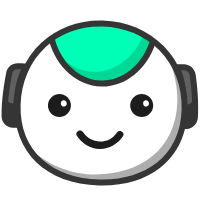
t = 0.00 s
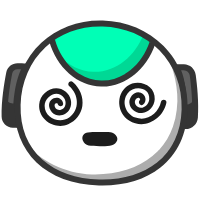
t = 0.50 s
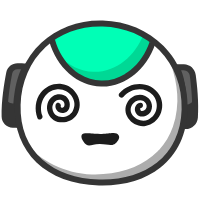
t = 0.97 s
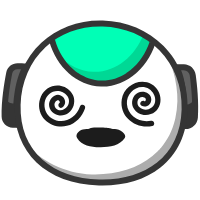
t = 1.47 s
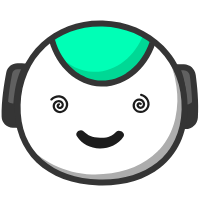
t = 1.94 s
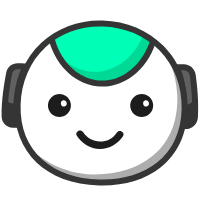
t = 2.43 s

The animated SVG that drew these frames (rendered in a browser with its animation timeline set to each time). Animation: 22 SMIL elements (animate=8,animateTransform=14); one cycle of 2.43 s, repeats indefinitely.

<svg xmlns="http://www.w3.org/2000/svg" xmlns:xlink="http://www.w3.org/1999/xlink" preserveAspectRatio="xMidYMid meet" width="200" height="200" viewBox="0 0 200 200" style="width:100%;height:100%"><defs><animateTransform repeatCount="indefinite" dur="2.4333333s" begin="0s" xlink:href="#_R_G_L_6_G" fill="freeze" attributeName="transform" from="1 1" to="0.3 0.3" type="scale" additive="sum" keyTimes="0;0.0273973;0.0684932;0.109589;1" values="1 1;1 1;1.2 1.2;0.3 0.3;0.3 0.3" keySplines="0.167 0.167 0.833 0.833;0.167 0.167 0.833 0.833;0.167 0.167 0.833 0.833;0 0 0 0" calcMode="spline"/><animateTransform repeatCount="indefinite" dur="2.4333333s" begin="0s" xlink:href="#_R_G_L_6_G" fill="freeze" attributeName="transform" from="-13.809 -11.946" to="-13.809 -11.946" type="translate" additive="sum" keyTimes="0;0.9452055;1" values="-13.809 -11.946;-13.809 -11.946;-13.809 -11.946" keySplines="0 0 1 1;0 0 0 0" calcMode="spline"/><animate repeatCount="indefinite" dur="2.4333333s" begin="0s" xlink:href="#_R_G_L_6_G_N_5_T_0_M" fill="freeze" attributeName="opacity" from="1" to="0" keyTimes="0;0.1808219;0.1808219;1" values="1;1;0;0" keySplines="0 0 0 0;0 0 0 0;0 0 0 0" calcMode="spline"/><animateTransform repeatCount="indefinite" dur="2.4333333s" begin="0s" xlink:href="#_R_G_L_5_G" fill="freeze" attributeName="transform" from="1 1" to="0.3 0.3" type="scale" additive="sum" keyTimes="0;0.0273973;0.0684932;0.109589;1" values="1 1;1 1;1.2 1.2;0.3 0.3;0.3 0.3" keySplines="0.167 0.167 0.833 0.833;0.167 0.167 0.833 0.833;0.167 0.167 0.833 0.833;0 0 0 0" calcMode="spline"/><animateTransform repeatCount="indefinite" dur="2.4333333s" begin="0s" xlink:href="#_R_G_L_5_G" fill="freeze" attributeName="transform" from="-13.809 -11.946" to="-13.809 -11.946" type="translate" additive="sum" keyTimes="0;0.9452055;1" values="-13.809 -11.946;-13.809 -11.946;-13.809 -11.946" keySplines="0 0 1 1;0 0 0 0" calcMode="spline"/><animate repeatCount="indefinite" dur="2.4333333s" begin="0s" xlink:href="#_R_G_L_5_G_N_5_T_0_M" fill="freeze" attributeName="opacity" from="1" to="0" keyTimes="0;0.1808219;0.1808219;1" values="1;1;0;0" keySplines="0 0 0 0;0 0 0 0;0 0 0 0" calcMode="spline"/><animateTransform repeatCount="indefinite" dur="2.4333333s" begin="0s" xlink:href="#_R_G_L_4_G" fill="freeze" attributeName="transform" from="0.49 0.49" to="1 1" type="scale" additive="sum" keyTimes="0;0.8;0.8493097;1" values="0.49 0.49;0.49 0.49;1 1;1 1" keySplines="0.167 0.167 0.833 0.833;0.167 0.167 0.833 0.833;0 0 0 0" calcMode="spline"/><animateTransform repeatCount="indefinite" dur="2.4333333s" begin="0s" xlink:href="#_R_G_L_4_G" fill="freeze" attributeName="transform" from="-13.809 -11.946" to="-13.809 -11.946" type="translate" additive="sum" keyTimes="0;0.9452055;1" values="-13.809 -11.946;-13.809 -11.946;-13.809 -11.946" keySplines="0 0 1 1;0 0 0 0" calcMode="spline"/><animate repeatCount="indefinite" dur="2.4333333s" begin="0s" xlink:href="#_R_G_L_4_G_N_5_T_0_M" fill="freeze" attributeName="opacity" from="0" to="1" keyTimes="0;0.8;0.8000014;1" values="0;0;1;1" keySplines="0 0 0 0;0 0 0 0;0 0 0 0" calcMode="spline"/><animateTransform repeatCount="indefinite" dur="2.4333333s" begin="0s" xlink:href="#_R_G_L_3_G" fill="freeze" attributeName="transform" from="0.49 0.49" to="1 1" type="scale" additive="sum" keyTimes="0;0.8;0.8493097;1" values="0.49 0.49;0.49 0.49;1 1;1 1" keySplines="0.167 0.167 0.833 0.833;0.167 0.167 0.833 0.833;0 0 0 0" calcMode="spline"/><animateTransform repeatCount="indefinite" dur="2.4333333s" begin="0s" xlink:href="#_R_G_L_3_G" fill="freeze" attributeName="transform" from="-13.809 -11.946" to="-13.809 -11.946" type="translate" additive="sum" keyTimes="0;0.9452055;1" values="-13.809 -11.946;-13.809 -11.946;-13.809 -11.946" keySplines="0 0 1 1;0 0 0 0" calcMode="spline"/><animate repeatCount="indefinite" dur="2.4333333s" begin="0s" xlink:href="#_R_G_L_3_G_N_5_T_0_M" fill="freeze" attributeName="opacity" from="0" to="1" keyTimes="0;0.8;0.8000014;1" values="0;0;1;1" keySplines="0 0 0 0;0 0 0 0;0 0 0 0" calcMode="spline"/><animate repeatCount="indefinite" dur="2.4333333s" begin="0s" xlink:href="#_R_G_L_2_G_D_0_P_0" fill="freeze" attributeName="d" attributeType="XML" from="M42.64 4.74 C38.57,10.81 32.08,13.74 25.64,13.61 C19.19,13.49 12.79,10.31 8.92,4.15 C6.47,0.25 0.25,3.85 2.72,7.78 C7.66,15.63 16.23,20.9 25.62,21.01 C35.03,21.13 43.66,16.09 48.84,8.37 C51.42,4.52 45.2,0.92 42.64,4.74z " to="M42.64 4.74 C38.57,10.81 32.08,13.74 25.64,13.61 C19.19,13.49 12.79,10.31 8.92,4.15 C6.47,0.25 0.25,3.85 2.72,7.78 C7.66,15.63 16.23,20.9 25.62,21.01 C35.03,21.13 43.66,16.09 48.84,8.37 C51.42,4.52 45.2,0.92 42.64,4.74z " keyTimes="0;0.0109589;0.0846712;0.1706849;0.2546301;0.3242603;0.3938767;0.4634932;0.5331233;0.6027397;0.6723699;0.7419863;0.8356138;1" values="M42.64 4.74 C38.57,10.81 32.08,13.74 25.64,13.61 C19.19,13.49 12.79,10.31 8.92,4.15 C6.47,0.25 0.25,3.85 2.72,7.78 C7.66,15.63 16.23,20.9 25.62,21.01 C35.03,21.13 43.66,16.09 48.84,8.37 C51.42,4.52 45.2,0.92 42.64,4.74z ;M42.64 4.74 C38.57,10.81 32.08,13.74 25.64,13.61 C19.19,13.49 12.79,10.31 8.92,4.15 C6.47,0.25 0.25,3.85 2.72,7.78 C7.66,15.63 16.23,20.9 25.62,21.01 C35.03,21.13 43.66,16.09 48.84,8.37 C51.42,4.52 45.2,0.92 42.64,4.74z ;M42.64 4.37 C37.13,4.4 31.83,4.48 25.39,4.36 C18.94,4.24 16.5,4.15 8.92,4.15 C4.31,4.16 0.25,3.85 2.72,7.78 C7.66,15.63 16.23,20.9 25.62,21.01 C35.03,21.13 43.66,16.09 48.84,8.37 C51.42,4.52 47.24,4.34 42.64,4.37z ;M34.31 3.34 C32.63,2.73 29.37,2.2 26.47,2.08 C23.57,1.95 18.8,2.56 15.56,3.66 C12.32,4.77 7.39,6.71 7.9,11.52 C8.42,16.33 16.29,19.78 25.67,19.9 C35.09,20.01 42.88,16.26 42.91,11.92 C42.95,7.58 35.98,3.94 34.31,3.34z ;M39.38 5.5 C33.87,5.53 32.46,6.74 26.01,6.61 C19.57,6.49 18.75,5.65 11.18,5.66 C6.56,5.66 7.14,9.36 9.61,13.29 C14.54,21.14 16.35,15.64 25.74,15.76 C35.16,15.87 38.15,20.22 43.33,12.5 C45.91,8.65 43.98,5.47 39.38,5.5z ;M40.71 1.07 C35.2,1.1 40.24,0.2 26.76,-0.4 C13.27,-1 18.05,1.17 10.47,1.17 C5.86,1.17 0.48,6.09 2.95,10.02 C7.89,17.87 16.32,19.16 25.7,19.27 C35.12,19.39 45.5,17.8 50.68,10.09 C53.26,6.24 45.32,1.04 40.71,1.07z ;M39.38 5.5 C33.87,5.53 32.46,6.74 26.01,6.61 C19.57,6.49 18.75,5.65 11.18,5.66 C6.56,5.66 7.14,9.36 9.61,13.29 C14.54,21.14 16.35,15.64 25.74,15.76 C35.16,15.87 38.15,20.22 43.33,12.5 C45.91,8.65 43.98,5.47 39.38,5.5z ;M40.71 1.07 C35.2,1.1 40.24,0.2 26.76,-0.4 C13.27,-1 18.05,1.17 10.47,1.17 C5.86,1.17 0.48,6.09 2.95,10.02 C7.89,17.87 16.32,19.16 25.7,19.27 C35.12,19.39 45.5,17.8 50.68,10.09 C53.26,6.24 45.32,1.04 40.71,1.07z ;M39.38 5.5 C33.87,5.53 32.46,6.74 26.01,6.61 C19.57,6.49 18.75,5.65 11.18,5.66 C6.56,5.66 7.14,9.36 9.61,13.29 C14.54,21.14 16.35,15.64 25.74,15.76 C35.16,15.87 38.15,20.22 43.33,12.5 C45.91,8.65 43.98,5.47 39.38,5.5z ;M40.71 1.07 C35.2,1.1 40.24,0.2 26.76,-0.4 C13.27,-1 18.05,1.17 10.47,1.17 C5.86,1.17 0.48,6.09 2.95,10.02 C7.89,17.87 16.32,19.16 25.7,19.27 C35.12,19.39 45.5,17.8 50.68,10.09 C53.26,6.24 45.32,1.04 40.71,1.07z ;M39.38 5.5 C33.87,5.53 32.46,6.74 26.01,6.61 C19.57,6.49 18.75,5.65 11.18,5.66 C6.56,5.66 7.14,9.36 9.61,13.29 C14.54,21.14 16.35,15.64 25.74,15.76 C35.16,15.87 38.15,20.22 43.33,12.5 C45.91,8.65 43.98,5.47 39.38,5.5z ;M40.71 1.07 C35.2,1.1 40.24,0.2 26.76,-0.4 C13.27,-1 18.05,1.17 10.47,1.17 C5.86,1.17 0.48,6.09 2.95,10.02 C7.89,17.87 16.32,19.16 25.7,19.27 C35.12,19.39 45.5,17.8 50.68,10.09 C53.26,6.24 45.32,1.04 40.71,1.07z ;M42.64 4.74 C38.57,10.81 32.08,13.74 25.64,13.61 C19.19,13.49 12.79,10.31 8.92,4.15 C6.47,0.25 0.25,3.85 2.72,7.78 C7.66,15.63 16.23,20.9 25.62,21.01 C35.03,21.13 43.66,16.09 48.84,8.37 C51.42,4.52 45.2,0.92 42.64,4.74z ;M42.64 4.74 C38.57,10.81 32.08,13.74 25.64,13.61 C19.19,13.49 12.79,10.31 8.92,4.15 C6.47,0.25 0.25,3.85 2.72,7.78 C7.66,15.63 16.23,20.9 25.62,21.01 C35.03,21.13 43.66,16.09 48.84,8.37 C51.42,4.52 45.2,0.92 42.64,4.74z " keySplines="0.333 0 0.667 1;0.333 0 0.667 1;0.167 0 0.833 0.777;0.167 0.223 0.833 0.777;0.167 0.223 0.833 0.777;0.167 0.223 0.833 0.777;0.167 0.223 0.833 0.777;0.167 0.223 0.833 0.777;0.167 0.223 0.833 0.777;0.167 0.223 0.833 0.777;0.167 0.223 0.833 0.777;0.167 0.223 0.667 1;0 0 0 0" calcMode="spline"/><animateTransform repeatCount="indefinite" dur="2.4333333s" begin="0s" xlink:href="#_R_G_L_1_G" fill="freeze" attributeName="transform" from="-17" to="708" type="rotate" additive="sum" keyTimes="0;0.1260274;0.8000027;1" values="-17;-17;708;708" keySplines="0.167 0.167 0.833 0.833;0.167 0.167 0.833 0.833;0 0 0 0" calcMode="spline"/><animateTransform repeatCount="indefinite" dur="2.4333333s" begin="0s" xlink:href="#_R_G_L_1_G" fill="freeze" attributeName="transform" from="0.29 0.29" to="0.42 0.42" type="scale" additive="sum" keyTimes="0;0.1260274;0.2246575;0.3726027;0.6027397;0.6991781;0.7835616;1" values="0.29 0.29;0.29 0.29;1.2 1.2;1 1;1 1;1.32 1.32;0.42 0.42;0.42 0.42" keySplines="0.167 0.167 0.833 0.833;0.167 0.167 0.833 0.833;0.167 0.167 0.833 0.833;0.167 0.167 0.833 0.833;0.167 0.167 0.833 0.833;0.167 0.167 0.833 0.833;0 0 0 0" calcMode="spline"/><animateTransform repeatCount="indefinite" dur="2.4333333s" begin="0s" xlink:href="#_R_G_L_1_G" fill="freeze" attributeName="transform" from="-21.573 -25.051" to="-21.573 -25.051" type="translate" additive="sum" keyTimes="0;0.9452055;1" values="-21.573 -25.051;-21.573 -25.051;-21.573 -25.051" keySplines="0 0 1 1;0 0 0 0" calcMode="spline"/><animate repeatCount="indefinite" dur="2.4333333s" begin="0s" xlink:href="#_R_G_L_1_G_M" fill="freeze" attributeName="opacity" from="0" to="0" keyTimes="0;0.1260274;0.1260288;0.8547945;0.8547945;1" values="0;0;1;1;0;0" keySplines="0 0 0 0;0 0 0 0;0 0 0 0;0 0 0 0;0 0 0 0" calcMode="spline"/><animateTransform repeatCount="indefinite" dur="2.4333333s" begin="0s" xlink:href="#_R_G_L_0_G" fill="freeze" attributeName="transform" from="-15" to="708" type="rotate" additive="sum" keyTimes="0;0.1260274;0.8000027;1" values="-15;-15;708;708" keySplines="0.167 0.167 0.833 0.833;0.167 0.167 0.833 0.833;0 0 0 0" calcMode="spline"/><animateTransform repeatCount="indefinite" dur="2.4333333s" begin="0s" xlink:href="#_R_G_L_0_G" fill="freeze" attributeName="transform" from="0.29 0.29" to="0.42 0.42" type="scale" additive="sum" keyTimes="0;0.1260274;0.2246575;0.3726027;0.6027397;0.6991781;0.7835616;1" values="0.29 0.29;0.29 0.29;1.2 1.2;1 1;1 1;1.27 1.27;0.42 0.42;0.42 0.42" keySplines="0.167 0.167 0.833 0.833;0.167 0.167 0.833 0.833;0.167 0.167 0.833 0.833;0.167 0.167 0.833 0.833;0.167 0.167 0.833 0.833;0.167 0.167 0.833 0.833;0 0 0 0" calcMode="spline"/><animateTransform repeatCount="indefinite" dur="2.4333333s" begin="0s" xlink:href="#_R_G_L_0_G" fill="freeze" attributeName="transform" from="-25.282 -25.481" to="-25.282 -25.481" type="translate" additive="sum" keyTimes="0;0.9452055;1" values="-25.282 -25.481;-25.282 -25.481;-25.282 -25.481" keySplines="0 0 1 1;0 0 0 0" calcMode="spline"/><animate repeatCount="indefinite" dur="2.4333333s" begin="0s" xlink:href="#_R_G_L_0_G_M" fill="freeze" attributeName="opacity" from="0" to="0" keyTimes="0;0.1260274;0.1260288;0.8547945;0.8547945;1" values="0;0;1;1;0;0" keySplines="0 0 0 0;0 0 0 0;0 0 0 0;0 0 0 0;0 0 0 0" calcMode="spline"/><animate attributeType="XML" attributeName="opacity" dur="2s" from="0" to="1" xlink:href="#time_group"/></defs><g id="_R_G"><g id="_R_G_L_11_G_N_5_T_0" transform=" translate(95, 100) translate(0, 0)"><g id="_R_G_L_11_G" transform=" translate(5.102, -3.876) translate(-99.135, -33.19)"><path id="_R_G_L_11_G_D_0_P_0" fill="#606060" fill-opacity="1" fill-rule="nonzero" d=" M175.5 4.23 C175.5,4.23 182.88,4.44 182.88,4.44 C187.41,4.56 191.18,7.94 191.8,12.43 C193.13,22.24 195,39.65 193.92,54.52 C193.57,59.47 189.38,63.26 184.42,63.13 C184.42,63.13 181.69,63.05 181.69,63.05 C181.69,63.05 186.74,26.85 175.5,4.23z "/><path id="_R_G_L_11_G_D_1_P_0" fill="#353535" fill-opacity="1" fill-rule="nonzero" d=" M184.69 66.13 C184.57,66.13 184.46,66.13 184.34,66.13 C184.34,66.13 178.26,65.96 178.26,65.96 C178.26,65.96 178.72,62.64 178.72,62.64 C178.77,62.28 183.51,27.08 172.81,5.57 C172.81,5.57 170.59,1.1 170.59,1.1 C170.59,1.1 182.96,1.44 182.96,1.44 C188.99,1.6 193.96,6.06 194.77,12.02 C196.05,21.39 198.02,39.4 196.91,54.74 C196.45,61.19 191.11,66.13 184.69,66.13z  M180.15 7.36 C187.55,26.35 185.95,51.18 185.05,60.12 C188.17,59.94 190.7,57.48 190.93,54.31 C192,39.52 190.07,21.99 188.83,12.85 C188.41,9.81 185.86,7.52 182.8,7.44 C182.8,7.44 180.15,7.36 180.15,7.36z "/><path id="_R_G_L_11_G_D_2_P_0" fill="#606060" fill-opacity="1" fill-rule="nonzero" d=" M24.82 3.61 C24.82,3.61 16.7,3.39 16.7,3.39 C12.6,3.27 9.02,6.14 8.24,10.17 C6.32,19.96 3.26,38.3 3.66,53.81 C3.78,58.14 7.49,61.78 11.82,61.9 C11.82,61.9 15.39,62 15.39,62 C15.39,62 12.34,25.57 24.82,3.61z "/><path id="_R_G_L_11_G_D_3_P_0" fill="#353535" fill-opacity="1" fill-rule="nonzero" d=" M18.65 65.09 C18.65,65.09 11.74,64.9 11.74,64.9 C5.69,64.73 0.82,59.9 0.66,53.89 C0.25,38.03 3.39,19.33 5.29,9.6 C6.37,4.11 11.21,0.25 16.79,0.39 C16.79,0.39 29.9,0.75 29.9,0.75 C29.9,0.75 27.43,5.09 27.43,5.09 C15.57,25.98 18.35,61.4 18.37,61.75 C18.37,61.75 18.65,65.09 18.65,65.09z  M16.47 6.38 C13.89,6.38 11.68,8.2 11.18,10.75 C9.32,20.24 6.26,38.45 6.66,53.73 C6.74,56.55 9.04,58.82 11.9,58.9 C11.9,58.9 12.19,58.91 12.19,58.91 C11.79,49.95 11.56,25.05 20,6.48 C20,6.48 16.62,6.39 16.62,6.39 C16.57,6.39 16.52,6.38 16.47,6.38z "/><path id="_R_G_L_11_G_D_4_P_0" fill="#353535" fill-opacity="1" fill-rule="nonzero" d=" M193.64 54.26 C194.09,48.05 194.03,41.4 193.71,35.05 C192.55,39.02 188.85,41.84 184.56,41.72 C184.56,41.72 182.53,41.67 182.53,41.67 C182.69,53.62 181.41,62.74 181.41,62.74 C181.41,62.74 184.15,62.82 184.15,62.82 C189.09,62.95 193.29,59.19 193.64,54.26z "/><path id="_R_G_L_11_G_D_5_P_0" fill="#353535" fill-opacity="1" fill-rule="nonzero" d=" M15.16 40.59 C15.16,40.59 11.95,40.5 11.95,40.5 C8.36,40.4 5.31,38.05 4.22,34.8 C3.6,40.99 3.23,47.41 3.39,53.41 C3.5,57.87 7.08,61.47 11.54,61.59 C11.54,61.59 15.11,61.69 15.11,61.69 C15.11,61.69 14.35,52.51 15.16,40.59z "/></g></g><g id="_R_G_L_10_G_N_5_T_0" transform=" translate(95, 100) translate(0, 0)"><g id="_R_G_L_10_G" transform=" translate(6.12, 2.505) translate(-85.146, -81.027)"><path id="_R_G_L_10_G_D_0_P_0" fill="#ffffff" fill-opacity="1" fill-rule="nonzero" d=" M168.66 87.49 C167.27,137.47 129.18,161.8 83.06,160.53 C36.94,159.25 0.25,132.85 1.64,82.86 C3.02,32.88 40.64,0.25 86.77,1.53 C132.89,2.81 170.04,37.51 168.66,87.49z "/></g></g><g id="_R_G_L_9_G_N_5_T_0" transform=" translate(95, 100) translate(0, 0)"><g id="_R_G_L_9_G" transform=" translate(9.367, 14.182) translate(-79.539, -68.49)"><path id="_R_G_L_9_G_D_0_P_0" fill="#adadad" fill-opacity="1" fill-rule="nonzero" d=" M137.9 0 C146.36,14.99 153.08,37.07 152.57,55.66 C151.18,105.64 113.09,129.97 66.97,128.69 C40.33,127.96 14.83,114.46 0,97.26 C13.1,122.61 40.91,136.03 73.44,136.93 C119.56,138.21 157.66,113.88 159.04,63.9 C159.71,39.78 151.63,17.13 137.9,0z "/></g></g><g id="_R_G_L_8_G_N_5_T_0" transform=" translate(95, 100) translate(0, 0)"><g id="_R_G_L_8_G" transform=" translate(7.199, -45.762) translate(-53.297, -32.628)"><path id="_R_G_L_8_G_D_0_P_0" fill="#00ffb6" fill-opacity="1" fill-rule="nonzero" d=" M103.5 21.49 C95.21,45.78 75.13,62.68 52.16,62.04 C29.18,61.41 10.07,43.42 3.14,18.71 C3.14,18.71 19.27,0.25 53.84,1.21 C88.42,2.17 103.5,21.49 103.5,21.49z "/><path id="_R_G_L_8_G_D_1_P_0" fill="#00d895" fill-opacity="1" fill-rule="nonzero" d=" M94.82 12.36 C86,35.2 66.57,50.83 44.46,50.22 C31.25,49.85 19.33,43.75 10.26,33.94 C19.61,49.72 34.8,60.16 52.2,60.64 C75.17,61.27 95.25,44.38 103.54,20.09 C103.54,20.09 100.74,16.51 94.82,12.36z "/><path id="_R_G_L_8_G_D_2_P_0" fill="#353535" fill-opacity="1" fill-rule="nonzero" d=" M53.38 65.01 C52.94,65.01 52.51,65 52.08,64.99 C28.53,64.33 7.71,46.04 0.25,19.47 C0.25,19.47 6.03,17.85 6.03,17.85 C12.77,41.88 31.34,58.41 52.24,58.99 C73.14,59.6 92.6,44.09 100.67,20.47 C100.67,20.47 106.34,22.41 106.34,22.41 C97.59,48.04 76.42,65.01 53.38,65.01z "/></g></g><g id="_R_G_L_7_G_N_5_T_0" transform=" translate(95, 100) translate(0, 0)"><g id="_R_G_L_7_G" transform=" translate(5.787, 2.693) translate(-87.759, -83.103)"><path id="_R_G_L_7_G_D_0_P_0" fill="#353535" fill-opacity="1" fill-rule="nonzero" d=" M89.51 165.95 C88.32,165.95 87.12,165.94 85.91,165.91 C33.36,164.45 0.25,132.75 1.57,85.16 C2.25,60.56 11.75,38.53 28.32,23.15 C44.47,8.16 66.26,0.25 89.78,0.91 C113.35,1.56 134.95,10.66 150.59,26.52 C166.75,42.89 175.27,65.42 174.59,89.95 C173.91,114.45 164.52,134.51 147.42,147.97 C132.43,159.77 112.47,165.95 89.51,165.95z  M87.1 6.87 C66.16,6.87 46.82,14.17 32.4,27.55 C17.02,41.83 8.2,62.34 7.57,85.33 C6.94,107.98 14.5,126.92 29.45,140.09 C43.44,152.41 63.02,159.27 86.07,159.91 C109.13,160.55 129.06,154.79 143.71,143.25 C159.36,130.93 167.96,112.45 168.59,89.79 C169.22,66.9 161.32,45.93 146.32,30.73 C131.77,15.98 111.63,7.52 89.62,6.91 C88.78,6.89 87.94,6.87 87.1,6.87z "/></g></g><g id="_R_G_L_6_G_N_5_T_0_M"><g id="_R_G_L_6_G_N_5_T_0" transform=" translate(95, 100) translate(0, 0)"><g id="_R_G_L_6_G" transform=" translate(-35.539, 5.595)"><path id="_R_G_L_6_G_D_0_P_0" fill="#1c1c1c" fill-opacity="1" fill-rule="nonzero" d=" M24.49 7.71 C27.37,15.14 22.19,23.07 14.24,23.43 C9.42,23.64 4.87,20.67 3.13,16.18 C0.25,8.75 5.43,0.82 13.38,0.46 C18.2,0.25 22.75,3.22 24.49,7.71z "/><path id="_R_G_L_6_G_D_1_P_0" fill="#ffffff" fill-opacity="1" fill-rule="nonzero" d=" M21.04 9.25 C21.02,9.13 20.99,9 20.96,8.88 C20.64,7.32 19.11,6.24 17.57,6.61 C15.88,7.02 14.91,8.55 15.26,10.22 C15.29,10.35 15.32,10.47 15.34,10.6 C15.67,12.15 17.19,13.24 18.73,12.87 C20.43,12.46 21.39,10.93 21.04,9.25z "/></g></g></g><g id="_R_G_L_5_G_N_5_T_0_M"><g id="_R_G_L_5_G_N_5_T_0" transform=" translate(95, 100) translate(0, 0)"><g id="_R_G_L_5_G" transform=" translate(46.711, 5.595)"><path id="_R_G_L_5_G_D_0_P_0" fill="#1c1c1c" fill-opacity="1" fill-rule="nonzero" d=" M24.49 7.71 C27.37,15.14 22.19,23.07 14.24,23.43 C9.42,23.64 4.87,20.67 3.13,16.18 C0.25,8.75 5.43,0.82 13.38,0.46 C18.2,0.25 22.75,3.22 24.49,7.71z "/><path id="_R_G_L_5_G_D_1_P_0" fill="#ffffff" fill-opacity="1" fill-rule="nonzero" d=" M21.04 9.25 C21.02,9.13 20.99,9 20.96,8.88 C20.64,7.32 19.11,6.24 17.57,6.61 C15.88,7.02 14.91,8.55 15.26,10.22 C15.29,10.35 15.32,10.47 15.34,10.6 C15.67,12.15 17.19,13.24 18.73,12.87 C20.43,12.46 21.39,10.93 21.04,9.25z "/></g></g></g><g id="_R_G_L_4_G_N_5_T_0_M"><g id="_R_G_L_4_G_N_5_T_0" transform=" translate(95, 100) translate(0, 0)"><g id="_R_G_L_4_G" transform=" translate(-35.539, 5.595)"><path id="_R_G_L_4_G_D_0_P_0" fill="#1c1c1c" fill-opacity="1" fill-rule="nonzero" d=" M24.49 7.71 C27.37,15.14 22.19,23.07 14.24,23.43 C9.42,23.64 4.87,20.67 3.13,16.18 C0.25,8.75 5.43,0.82 13.38,0.46 C18.2,0.25 22.75,3.22 24.49,7.71z "/><path id="_R_G_L_4_G_D_1_P_0" fill="#ffffff" fill-opacity="1" fill-rule="nonzero" d=" M21.04 9.25 C21.02,9.13 20.99,9 20.96,8.88 C20.64,7.32 19.11,6.24 17.57,6.61 C15.88,7.02 14.91,8.55 15.26,10.22 C15.29,10.35 15.32,10.47 15.34,10.6 C15.67,12.15 17.19,13.24 18.73,12.87 C20.43,12.46 21.39,10.93 21.04,9.25z "/></g></g></g><g id="_R_G_L_3_G_N_5_T_0_M"><g id="_R_G_L_3_G_N_5_T_0" transform=" translate(95, 100) translate(0, 0)"><g id="_R_G_L_3_G" transform=" translate(46.711, 5.595)"><path id="_R_G_L_3_G_D_0_P_0" fill="#1c1c1c" fill-opacity="1" fill-rule="nonzero" d=" M24.49 7.71 C27.37,15.14 22.19,23.07 14.24,23.43 C9.42,23.64 4.87,20.67 3.13,16.18 C0.25,8.75 5.43,0.82 13.38,0.46 C18.2,0.25 22.75,3.22 24.49,7.71z "/><path id="_R_G_L_3_G_D_1_P_0" fill="#ffffff" fill-opacity="1" fill-rule="nonzero" d=" M21.04 9.25 C21.02,9.13 20.99,9 20.96,8.88 C20.64,7.32 19.11,6.24 17.57,6.61 C15.88,7.02 14.91,8.55 15.26,10.22 C15.29,10.35 15.32,10.47 15.34,10.6 C15.67,12.15 17.19,13.24 18.73,12.87 C20.43,12.46 21.39,10.93 21.04,9.25z "/></g></g></g><g id="_R_G_L_2_G" transform=" translate(99.211, 148.415) translate(-25.086, -20.44)"><path id="_R_G_L_2_G_D_0_P_0" fill="#1c1c1c" fill-opacity="1" fill-rule="nonzero" d=" M42.64 4.74 C38.57,10.81 32.08,13.74 25.64,13.61 C19.19,13.49 12.79,10.31 8.92,4.15 C6.47,0.25 0.25,3.85 2.72,7.78 C7.66,15.63 16.23,20.9 25.62,21.01 C35.03,21.13 43.66,16.09 48.84,8.37 C51.42,4.52 45.2,0.92 42.64,4.74z "/></g><g id="_R_G_L_1_G_M"><g id="_R_G_L_1_G" transform=" translate(59.53, 104.753)"><path id="_R_G_L_1_G_D_0_P_0" fill="#1c1c1c" fill-opacity="1" fill-rule="nonzero" d=" M21.48 21.25 C15.97,20.27 12.13,25.88 14.25,30.96 C16.71,36.89 25.34,36.29 29.19,32.26 C33.14,28.11 32.68,21.49 29.08,17.3 C24.85,12.37 17.54,11.65 11.99,14.69 C0.25,21.12 2.83,38.04 14,43.44 C27.27,49.85 42.9,38.5 42.48,24.18 C42.26,16.32 37.8,8.72 30.98,4.78 C23.14,0.25 13.46,0.73 5.59,4.85 C2.52,6.46 5.24,11.12 8.32,9.51 C19.17,3.81 33.63,8.17 36.64,20.84 C39.25,31.82 28.5,43.47 17.23,38.99 C8.45,35.49 6.1,21.13 16.96,18.47 C21.45,17.38 27.14,20.37 26.61,25.58 C26.37,27.88 24.58,29.88 22.18,30 C20.91,30.07 19.33,29.74 19.08,28.33 C18.99,27.78 19.21,26.3 20.05,26.45 C23.44,27.05 24.89,21.86 21.48,21.25z "/></g></g><g id="_R_G_L_0_G_M"><g id="_R_G_L_0_G" transform=" translate(141.387, 104.004)"><path id="_R_G_L_0_G_D_0_P_0" fill="#1c1c1c" fill-opacity="1" fill-rule="nonzero" d=" M26.36 24.04 C24.52,19.07 18.29,18.34 14.75,22.2 C10.46,26.86 14.64,34.43 19.95,36.06 C25.98,37.9 32.15,33.9 33.82,28 C35.73,21.22 31.65,14.34 25.4,11.66 C12.26,6.01 0.25,20.32 4.2,32.85 C8.42,46.25 25.63,50.71 36.41,42.28 C50.31,31.38 46.62,10.86 32.51,2.09 C29.56,0.25 26.85,4.91 29.79,6.74 C39.52,12.79 43.56,26.05 35.82,35.4 C29.35,43.21 16.47,43.4 10.8,34.45 C5.43,25.98 12.81,11.7 23.63,16.73 C28.51,19 31.32,26.42 26.2,30.1 C23.99,31.69 20.75,31.49 19.17,29.1 C18.47,28.03 17.95,26.5 19.04,25.58 C19.47,25.21 20.86,24.66 21.16,25.47 C22.35,28.7 27.56,27.3 26.36,24.04z "/></g></g></g><g id="time_group"/></svg>